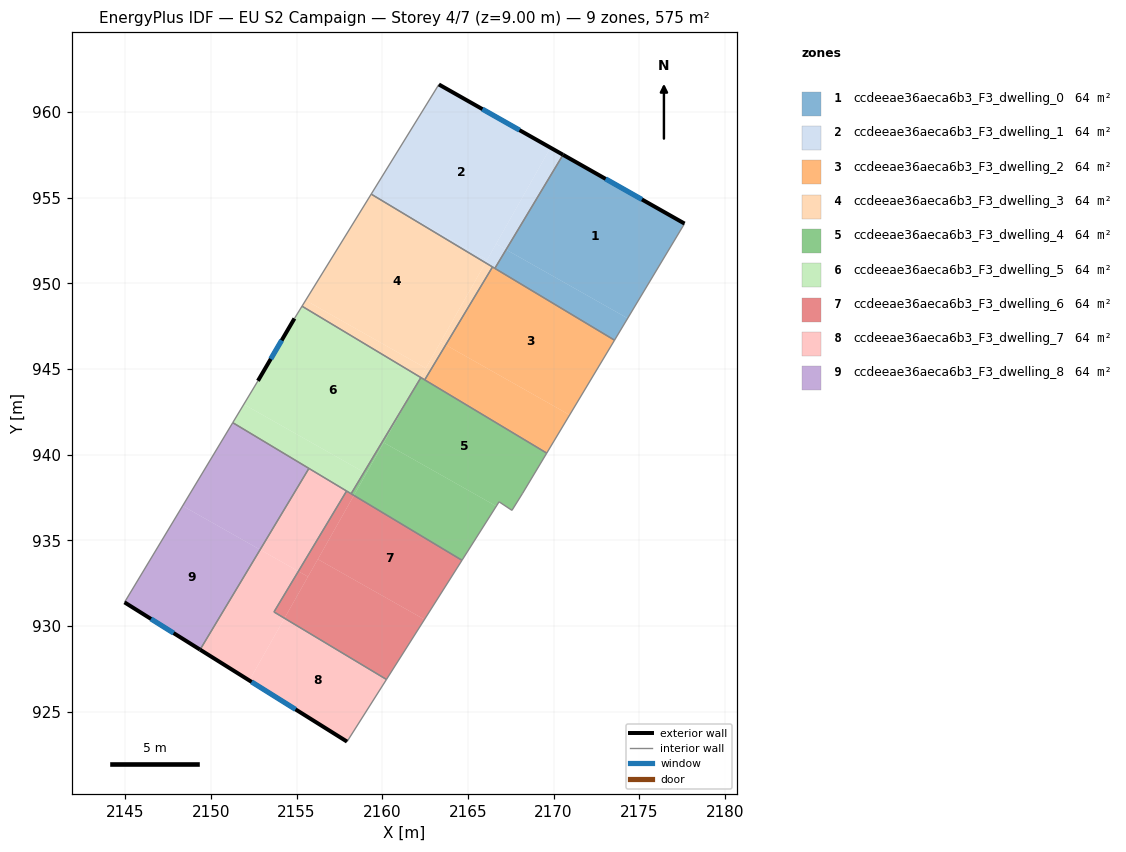
=== STOREY PLAN SPEC (per zone: floor XY polygon, exterior-wall plan segments, windows/doors) ===
zone 1: ccdeeae36aeca6b3_F3_dwelling_0  (63.9 m²)
  floor: (2177.65, 953.49) (2174.32, 947.96) (2167.23, 951.97) (2170.55, 957.50)
  floor: (2174.32, 947.96) (2173.56, 946.68) (2166.57, 950.87) (2167.23, 951.97)
  exterior wall: (2177.65, 953.49) – (2170.55, 957.50)  [8.2 m]
    window: (2175.16, 954.90) – (2173.04, 956.09)  [2.2 m²]
  interior walls: 3
zone 2: ccdeeae36aeca6b3_F3_dwelling_1  (63.9 m²)
  floor: (2169.82, 957.92) (2166.12, 951.37) (2159.90, 954.88) (2159.35, 955.21) (2163.31, 961.61)
  floor: (2167.23, 951.97) (2166.57, 950.87) (2166.02, 951.20) (2166.64, 952.30)
  floor: (2166.12, 951.37) (2166.02, 951.20) (2159.90, 954.88)
  floor: (2170.55, 957.50) (2167.23, 951.97) (2166.64, 952.30) (2169.82, 957.92)
  exterior wall: (2170.55, 957.50) – (2163.31, 961.61)  [8.3 m]
    window: (2168.01, 958.94) – (2165.85, 960.17)  [2.2 m²]
  interior walls: 4
zone 3: ccdeeae36aeca6b3_F3_dwelling_2  (63.9 m²)
  floor: (2173.56, 946.68) (2170.94, 942.32) (2163.70, 946.40) (2166.44, 950.96)
  floor: (2170.94, 942.32) (2169.60, 940.09) (2162.48, 944.36) (2163.70, 946.40)
  interior walls: 5
zone 4: ccdeeae36aeca6b3_F3_dwelling_3  (63.8 m²)
  floor: (2166.02, 951.20) (2162.54, 945.04) (2155.53, 949.01) (2159.35, 955.19) (2159.90, 954.88)
  floor: (2162.54, 945.04) (2162.24, 944.51) (2155.32, 948.66) (2155.53, 949.01)
  floor: (2166.44, 950.95) (2163.70, 946.40) (2163.41, 946.57) (2166.02, 951.20)
  floor: (2163.70, 946.40) (2162.48, 944.36) (2162.24, 944.51) (2163.41, 946.57)
  interior walls: 5
zone 5: ccdeeae36aeca6b3_F3_dwelling_4  (63.9 m²)
  floor: (2169.60, 940.09) (2168.19, 937.75) (2167.57, 936.75) (2166.82, 937.25) (2166.66, 936.99) (2160.09, 940.70) (2161.90, 943.91) (2162.26, 944.50)
  floor: (2166.66, 936.99) (2164.65, 933.83) (2158.35, 937.62) (2160.09, 940.70)
  floor: (2161.90, 943.91) (2159.07, 938.90) (2158.94, 938.97)
  floor: (2159.07, 938.90) (2158.35, 937.62) (2158.18, 937.72) (2158.94, 938.97)
  interior walls: 8
zone 6: ccdeeae36aeca6b3_F3_dwelling_5  (63.8 m²)
  floor: (2162.24, 944.51) (2161.90, 943.91) (2158.94, 938.97) (2151.92, 942.94) (2152.74, 944.31) (2154.88, 947.95) (2155.32, 948.66)
  floor: (2158.94, 938.97) (2158.18, 937.72) (2151.27, 941.87) (2151.92, 942.94)
  exterior wall: (2154.88, 947.95) – (2152.74, 944.31)  [4.2 m]
    window: (2154.13, 946.67) – (2153.49, 945.58)  [1.1 m²]
  interior walls: 7
zone 7: ccdeeae36aeca6b3_F3_dwelling_6  (63.9 m²)
  floor: (2164.65, 933.83) (2162.46, 930.38) (2156.24, 933.89) (2158.35, 937.62)
  floor: (2155.66, 932.87) (2154.29, 930.45) (2153.68, 930.82) (2155.10, 933.19)
  floor: (2162.46, 930.38) (2160.25, 926.88) (2154.29, 930.45) (2156.24, 933.89)
  floor: (2158.35, 937.62) (2155.66, 932.87) (2155.10, 933.19) (2157.92, 937.88)
  interior walls: 5
zone 8: ccdeeae36aeca6b3_F3_dwelling_7  (63.8 m²)
  floor: (2155.10, 933.19) (2153.68, 930.82) (2154.29, 930.45) (2152.24, 926.82) (2149.37, 928.62) (2152.87, 934.45)
  floor: (2160.25, 926.88) (2157.94, 923.25) (2152.24, 926.82) (2154.29, 930.45)
  floor: (2157.92, 937.88) (2155.10, 933.19) (2152.87, 934.45) (2155.72, 939.20)
  exterior wall: (2149.37, 928.62) – (2157.94, 923.25)  [10.1 m]
    window: (2152.37, 926.73) – (2154.94, 925.13)  [2.7 m²]
  interior walls: 5
zone 9: ccdeeae36aeca6b3_F3_dwelling_8  (63.9 m²)
  floor: (2155.72, 939.20) (2152.87, 934.45) (2148.35, 937.01) (2151.27, 941.87)
  floor: (2152.87, 934.45) (2149.37, 928.62) (2144.95, 931.38) (2148.35, 937.01)
  exterior wall: (2144.95, 931.38) – (2149.37, 928.62)  [5.2 m]
    window: (2146.50, 930.41) – (2147.82, 929.58)  [1.4 m²]
  interior walls: 3

=== DERIVED (storey summary) ===
Building: EU S2 Campaign
Storey: 4 of 7  (floor level z = 9.00 m)
Storey gross floor area: 574.7 m²
Zones on this storey: 9
  - ccdeeae36aeca6b3_F3_dwelling_0: floor 63.9 m²; exterior wall 8.2 m (24.5 m²); 1 window(s) 2.2 m²; WWR 8.9%
  - ccdeeae36aeca6b3_F3_dwelling_1: floor 63.9 m²; exterior wall 8.3 m (25.0 m²); 1 window(s) 2.2 m²; WWR 8.9%
  - ccdeeae36aeca6b3_F3_dwelling_2: floor 63.9 m²
  - ccdeeae36aeca6b3_F3_dwelling_3: floor 63.8 m²
  - ccdeeae36aeca6b3_F3_dwelling_4: floor 63.9 m²
  - ccdeeae36aeca6b3_F3_dwelling_5: floor 63.8 m²; exterior wall 4.2 m (12.6 m²); 1 window(s) 1.1 m²; WWR 8.9%
  - ccdeeae36aeca6b3_F3_dwelling_6: floor 63.9 m²
  - ccdeeae36aeca6b3_F3_dwelling_7: floor 63.8 m²; exterior wall 10.1 m (30.4 m²); 1 window(s) 2.7 m²; WWR 8.9%
  - ccdeeae36aeca6b3_F3_dwelling_8: floor 63.9 m²; exterior wall 5.2 m (15.6 m²); 1 window(s) 1.4 m²; WWR 8.9%
Zone adjacency (shared interzone walls):
  - ccdeeae36aeca6b3_F3_dwelling_0 ↔ ccdeeae36aeca6b3_F3_dwelling_1
  - ccdeeae36aeca6b3_F3_dwelling_0 ↔ ccdeeae36aeca6b3_F3_dwelling_2
  - ccdeeae36aeca6b3_F3_dwelling_1 ↔ ccdeeae36aeca6b3_F3_dwelling_2
  - ccdeeae36aeca6b3_F3_dwelling_1 ↔ ccdeeae36aeca6b3_F3_dwelling_3
  - ccdeeae36aeca6b3_F3_dwelling_2 ↔ ccdeeae36aeca6b3_F3_dwelling_3
  - ccdeeae36aeca6b3_F3_dwelling_2 ↔ ccdeeae36aeca6b3_F3_dwelling_4
  - ccdeeae36aeca6b3_F3_dwelling_3 ↔ ccdeeae36aeca6b3_F3_dwelling_4
  - ccdeeae36aeca6b3_F3_dwelling_3 ↔ ccdeeae36aeca6b3_F3_dwelling_5
  - ccdeeae36aeca6b3_F3_dwelling_4 ↔ ccdeeae36aeca6b3_F3_dwelling_5
  - ccdeeae36aeca6b3_F3_dwelling_4 ↔ ccdeeae36aeca6b3_F3_dwelling_6
  - ccdeeae36aeca6b3_F3_dwelling_5 ↔ ccdeeae36aeca6b3_F3_dwelling_6
  - ccdeeae36aeca6b3_F3_dwelling_5 ↔ ccdeeae36aeca6b3_F3_dwelling_7
  - ccdeeae36aeca6b3_F3_dwelling_5 ↔ ccdeeae36aeca6b3_F3_dwelling_8
  - ccdeeae36aeca6b3_F3_dwelling_6 ↔ ccdeeae36aeca6b3_F3_dwelling_7
  - ccdeeae36aeca6b3_F3_dwelling_7 ↔ ccdeeae36aeca6b3_F3_dwelling_8